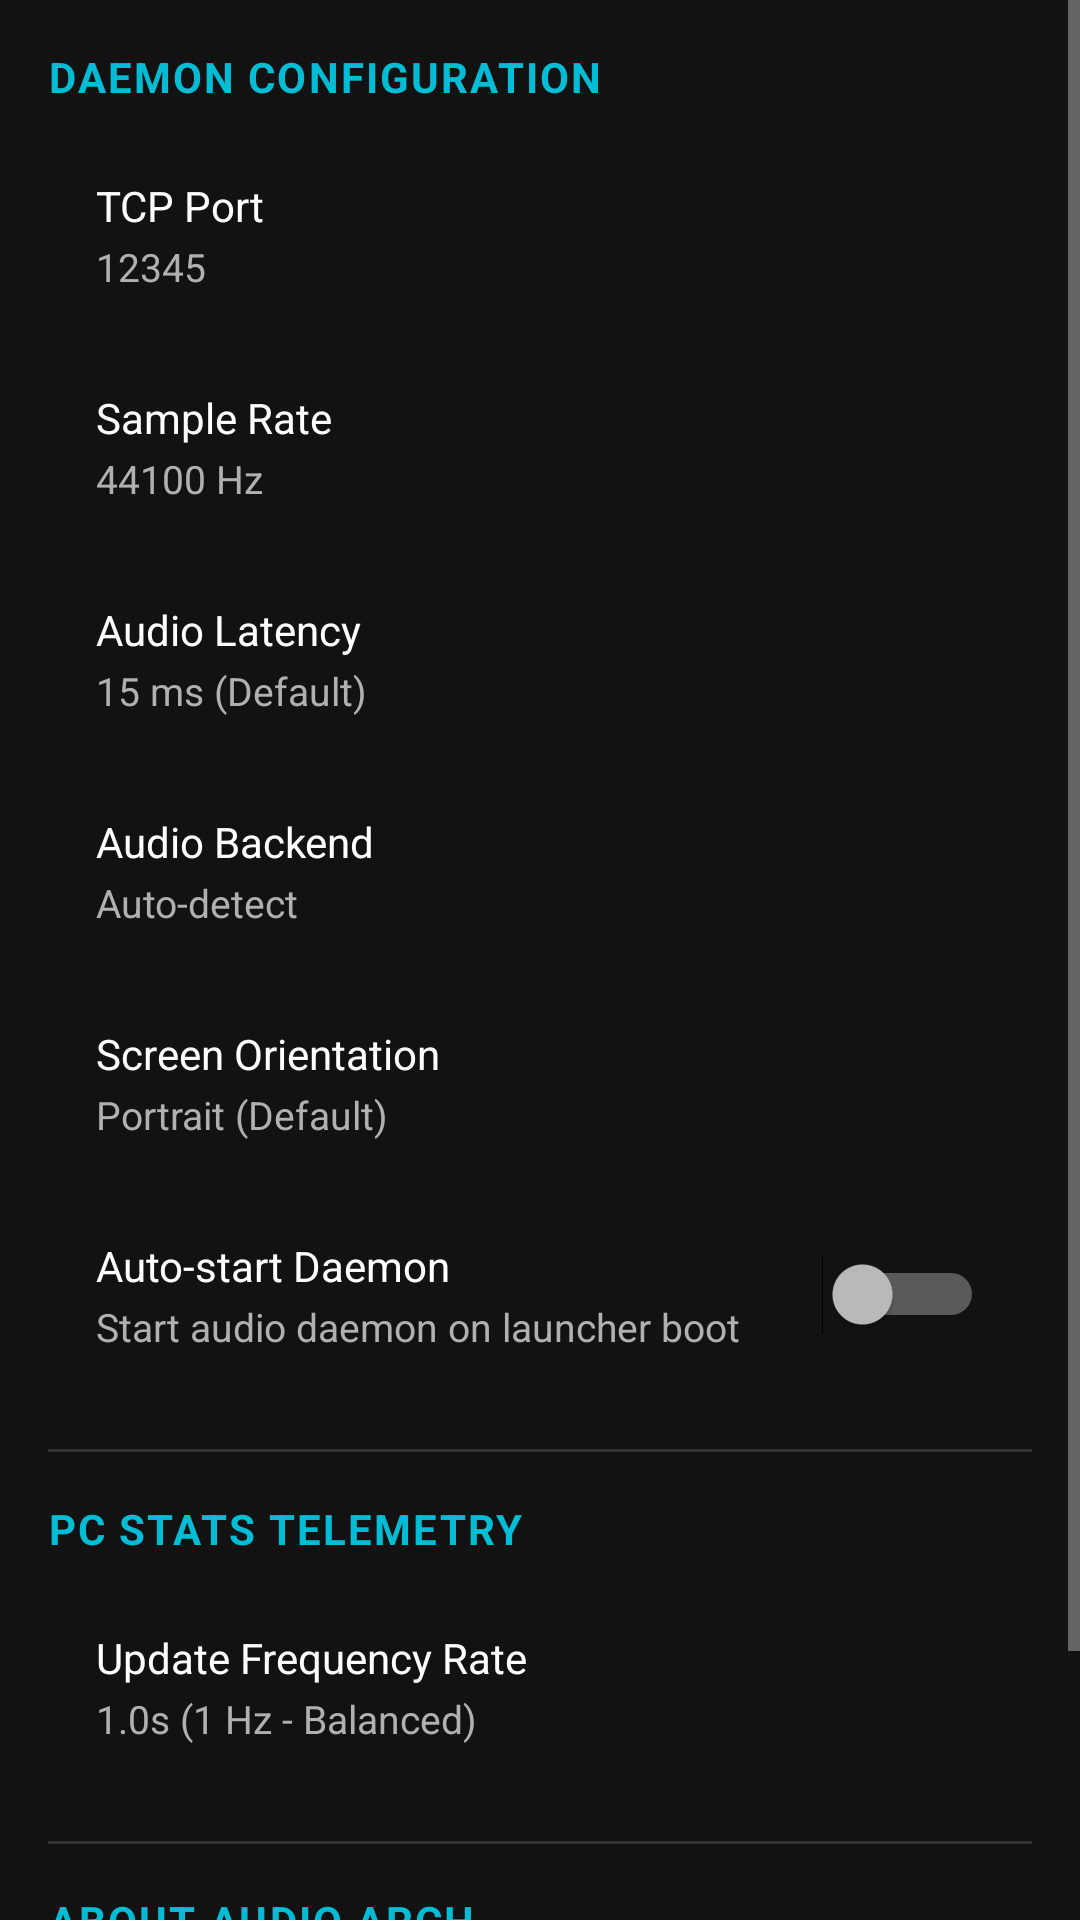

Produce the Android XML layout that renders to this screen, including the resource entries it uses.
<!-- AndroidManifest.xml: application theme AppTheme -->
<!-- res/layout/fragment_settings.xml -->
<?xml version="1.0" encoding="utf-8"?>
<ScrollView xmlns:android="http://schemas.android.com/apk/res/android"
    android:layout_width="match_parent"
    android:layout_height="match_parent"
    android:background="@color/background">

    <LinearLayout
        android:layout_width="match_parent"
        android:layout_height="wrap_content"
        android:orientation="vertical"
        android:padding="@dimen/screen_padding">

        
        <TextView
            android:layout_width="match_parent"
            android:layout_height="wrap_content"
            android:text="@string/settings_daemon"
            android:textSize="@dimen/text_subtitle"
            android:textStyle="bold"
            android:textColor="@color/colorPrimary"
            android:textAllCaps="true"
            android:letterSpacing="0.05"
            android:layout_marginBottom="8dp" />

        
        <LinearLayout
            android:id="@+id/setting_port"
            android:layout_width="match_parent"
            android:layout_height="wrap_content"
            android:orientation="vertical"
            android:padding="16dp"
            android:clickable="true"
            android:focusable="true"
            android:background="?attr/selectableItemBackground">
            <TextView
                android:layout_width="match_parent"
                android:layout_height="wrap_content"
                android:text="@string/settings_port"
                android:textSize="@dimen/text_subtitle"
                android:textColor="@color/textPrimary" />
            <TextView
                android:id="@+id/setting_port_value"
                android:layout_width="match_parent"
                android:layout_height="wrap_content"
                android:text="12345"
                android:textSize="@dimen/text_body"
                android:textColor="@color/textSecondary"
                android:layout_marginTop="2dp" />
        </LinearLayout>

        
        <LinearLayout
            android:id="@+id/setting_sample_rate"
            android:layout_width="match_parent"
            android:layout_height="wrap_content"
            android:orientation="vertical"
            android:padding="16dp"
            android:clickable="true"
            android:focusable="true"
            android:background="?attr/selectableItemBackground">
            <TextView
                android:layout_width="match_parent"
                android:layout_height="wrap_content"
                android:text="@string/settings_sample_rate"
                android:textSize="@dimen/text_subtitle"
                android:textColor="@color/textPrimary" />
            <TextView
                android:id="@+id/setting_sample_rate_value"
                android:layout_width="match_parent"
                android:layout_height="wrap_content"
                android:text="44100 Hz"
                android:textSize="@dimen/text_body"
                android:textColor="@color/textSecondary"
                android:layout_marginTop="2dp" />
        </LinearLayout>

        
        <LinearLayout
            android:id="@+id/setting_latency"
            android:layout_width="match_parent"
            android:layout_height="wrap_content"
            android:orientation="vertical"
            android:padding="16dp"
            android:clickable="true"
            android:focusable="true"
            android:background="?attr/selectableItemBackground">
            <TextView
                android:layout_width="match_parent"
                android:layout_height="wrap_content"
                android:text="@string/settings_latency"
                android:textSize="@dimen/text_subtitle"
                android:textColor="@color/textPrimary" />
            <TextView
                android:id="@+id/setting_latency_value"
                android:layout_width="match_parent"
                android:layout_height="wrap_content"
                android:text="15 ms (Default)"
                android:textSize="@dimen/text_body"
                android:textColor="@color/textSecondary"
                android:layout_marginTop="2dp" />
        </LinearLayout>

        
        <LinearLayout
            android:id="@+id/setting_backend"
            android:layout_width="match_parent"
            android:layout_height="wrap_content"
            android:orientation="vertical"
            android:padding="16dp"
            android:clickable="true"
            android:focusable="true"
            android:background="?attr/selectableItemBackground">
            <TextView
                android:layout_width="match_parent"
                android:layout_height="wrap_content"
                android:text="@string/settings_backend"
                android:textSize="@dimen/text_subtitle"
                android:textColor="@color/textPrimary" />
            <TextView
                android:id="@+id/setting_backend_value"
                android:layout_width="match_parent"
                android:layout_height="wrap_content"
                android:text="@string/settings_backend_auto"
                android:textSize="@dimen/text_body"
                android:textColor="@color/textSecondary"
                android:layout_marginTop="2dp" />
        </LinearLayout>

        
        <LinearLayout
            android:id="@+id/setting_orientation"
            android:layout_width="match_parent"
            android:layout_height="wrap_content"
            android:orientation="vertical"
            android:padding="16dp"
            android:clickable="true"
            android:focusable="true"
            android:background="?attr/selectableItemBackground">
            <TextView
                android:layout_width="match_parent"
                android:layout_height="wrap_content"
                android:text="@string/settings_orientation"
                android:textSize="@dimen/text_subtitle"
                android:textColor="@color/textPrimary" />
            <TextView
                android:id="@+id/setting_orientation_value"
                android:layout_width="match_parent"
                android:layout_height="wrap_content"
                android:text="@string/orientation_portrait"
                android:textSize="@dimen/text_body"
                android:textColor="@color/textSecondary"
                android:layout_marginTop="2dp" />
        </LinearLayout>

        
        <LinearLayout
            android:layout_width="match_parent"
            android:layout_height="wrap_content"
            android:orientation="horizontal"
            android:padding="16dp"
            android:gravity="center_vertical">
            <LinearLayout
                android:layout_width="0dp"
                android:layout_height="wrap_content"
                android:layout_weight="1"
                android:orientation="vertical">
                <TextView
                    android:layout_width="match_parent"
                    android:layout_height="wrap_content"
                    android:text="@string/settings_autostart"
                    android:textSize="@dimen/text_subtitle"
                    android:textColor="@color/textPrimary" />
                <TextView
                    android:layout_width="match_parent"
                    android:layout_height="wrap_content"
                    android:text="@string/settings_autostart_desc"
                    android:textSize="@dimen/text_body"
                    android:textColor="@color/textSecondary"
                    android:layout_marginTop="2dp" />
            </LinearLayout>
            <Switch
                android:id="@+id/switch_autostart"
                android:layout_width="wrap_content"
                android:layout_height="wrap_content" />
        </LinearLayout>

        
        <View
            android:layout_width="match_parent"
            android:layout_height="1dp"
            android:background="@color/divider"
            android:layout_marginTop="16dp"
            android:layout_marginBottom="16dp" />

        
        <TextView
            android:layout_width="match_parent"
            android:layout_height="wrap_content"
            android:text="PC Stats Telemetry"
            android:textSize="@dimen/text_subtitle"
            android:textStyle="bold"
            android:textColor="@color/colorPrimary"
            android:textAllCaps="true"
            android:letterSpacing="0.05"
            android:layout_marginBottom="8dp" />

        
        <LinearLayout
            android:id="@+id/setting_stats_rate"
            android:layout_width="match_parent"
            android:layout_height="wrap_content"
            android:orientation="vertical"
            android:padding="16dp"
            android:clickable="true"
            android:focusable="true"
            android:background="?attr/selectableItemBackground">
            <TextView
                android:layout_width="match_parent"
                android:layout_height="wrap_content"
                android:text="Update Frequency Rate"
                android:textSize="@dimen/text_subtitle"
                android:textColor="@color/textPrimary" />
            <TextView
                android:id="@+id/setting_stats_rate_value"
                android:layout_width="match_parent"
                android:layout_height="wrap_content"
                android:text="1.0s (1 Hz - Balanced)"
                android:textSize="@dimen/text_body"
                android:textColor="@color/textSecondary"
                android:layout_marginTop="2dp" />
        </LinearLayout>

        
        <View
            android:layout_width="match_parent"
            android:layout_height="1dp"
            android:background="@color/divider"
            android:layout_marginTop="16dp"
            android:layout_marginBottom="16dp" />

        
        <TextView
            android:layout_width="match_parent"
            android:layout_height="wrap_content"
            android:text="@string/settings_about"
            android:textSize="@dimen/text_subtitle"
            android:textStyle="bold"
            android:textColor="@color/colorPrimary"
            android:textAllCaps="true"
            android:letterSpacing="0.05"
            android:layout_marginBottom="8dp" />

        <LinearLayout
            android:id="@+id/setting_about"
            android:layout_width="match_parent"
            android:layout_height="wrap_content"
            android:orientation="vertical"
            android:padding="16dp"
            android:clickable="true"
            android:focusable="true"
            android:background="?attr/selectableItemBackground">
            <TextView
                android:layout_width="match_parent"
                android:layout_height="wrap_content"
                android:text="Audio Arch Launcher"
                android:textSize="@dimen/text_subtitle"
                android:textColor="@color/textPrimary" />
            <TextView
                android:id="@+id/setting_about_version"
                android:layout_width="match_parent"
                android:layout_height="wrap_content"
                android:text="Version 1.5"
                android:textSize="@dimen/text_body"
                android:textColor="@color/textSecondary"
                android:layout_marginTop="2dp" />
        </LinearLayout>
    </LinearLayout>
</ScrollView>
<!-- resources referenced by this layout -->
<resources>
  <color name="background">#121212</color>
  <color name="colorPrimary">#00BCD4</color>
  <color name="divider">#333333</color>
  <color name="textPrimary">#FFFFFF</color>
  <color name="textSecondary">#B0B0B0</color>
  <dimen name="screen_padding">16dp</dimen>
  <dimen name="text_body">13sp</dimen>
  <dimen name="text_subtitle">14sp</dimen>
  <string name="orientation_portrait">Portrait (Default)</string>
  <string name="settings_about">About Audio Arch</string>
  <string name="settings_autostart">Auto-start Daemon</string>
  <string name="settings_autostart_desc">Start audio daemon on launcher boot</string>
  <string name="settings_backend">Audio Backend</string>
  <string name="settings_backend_auto">Auto-detect</string>
  <string name="settings_daemon">Daemon Configuration</string>
  <string name="settings_latency">Audio Latency</string>
  <string name="settings_orientation">Screen Orientation</string>
  <string name="settings_port">TCP Port</string>
  <string name="settings_sample_rate">Sample Rate</string>
  <style name="AppTheme" parent="Theme.MaterialComponents.NoActionBar">
          <item name="colorPrimary">@color/colorPrimary</item>
          <item name="colorPrimaryDark">@color/colorPrimaryDark</item>
          <item name="colorAccent">@color/colorAccent</item>
          <item name="colorSecondary">@color/colorAccent</item>
          <item name="android:windowBackground">@color/background</item>
          <item name="android:textColorPrimary">@color/textPrimary</item>
          <item name="android:textColorSecondary">@color/textSecondary</item>
          <item name="colorSurface">@color/surface</item>
          <item name="colorOnSurface">@color/textPrimary</item>
          <item name="colorOnPrimary">#FFFFFF</item>
      </style>
  <color name="colorPrimaryDark">#0097A7</color>
  <color name="colorAccent">#4CAF50</color>
  <color name="surface">#1E1E1E</color>
</resources>
